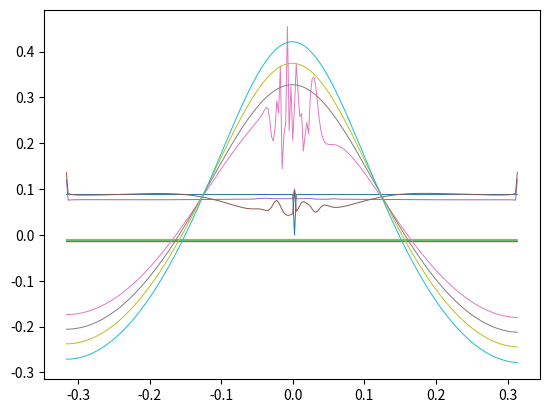

Recreate this plot in Python.
import numpy as np
from scipy import fft, optimize
import matplotlib.pyplot as plt


def func_guess(X, height, P):
    return height * np.cos(((2 * np.pi) / P) * X)


def bessel_symbol(Xi, s):
    return np.power((1 + np.power(Xi, 2)), -s / 2)


def FDP_const_sol(wavespeed, integration_const):
    return (wavespeed + np.sqrt(wavespeed ** 2 + 8 * integration_const)) / 4


def FDP_system(
    sol, height, P, s, symbol_values, integration_const,
):
    phi, wavespeed = sol[:-1], sol[-1]
    squared_phi_coeffs = fft.dct(np.power(phi, 2), type=1)
    scaled_phi_coeffs = np.multiply(squared_phi_coeffs, symbol_values)

    equation_error = (
        wavespeed * phi
        - (1 / 2) * np.power(phi, 2)
        - (3 / 2) * fft.idct(scaled_phi_coeffs, type=1)
        - integration_const
    )
    height_error = np.array(np.abs(height - phi[int(len(phi) / 2) + 1]))
    return np.concatenate((equation_error, height_error))


if __name__ == "__main__":
    s = 0.5
    P = 0.9 * ((2 * np.pi) / np.sqrt(3 ** (2 / s) - 1))
    N = 2 ** 8
    X = np.linspace(-P / 2, P / 2, N, endpoint=False)
    integration_const = 1

    implicit_bifurcation_point = lambda wavespeed: 3 * bessel_symbol(
        (2 * np.pi) / P, s
    ) - (wavespeed - FDP_const_sol(wavespeed, integration_const)) / FDP_const_sol(
        wavespeed, integration_const
    )
    bifurcation_point = optimize.fsolve(implicit_bifurcation_point, 1)

    symbol_values = bessel_symbol(
        np.array([(2 * np.pi * k) / P for k in range(0, len(X))]), s
    )
    H_relative = np.linspace(
        0,
        0.1 * (bifurcation_point - FDP_const_sol(bifurcation_point, integration_const)),
        10,
    )

    for i in range(0, len(H_relative)):
        initial_phi_guess = func_guess(X, H_relative[i], P) + FDP_const_sol(
            bifurcation_point, integration_const
        )
        initial_wavespeed_guess = np.array(bifurcation_point)

        F = lambda sol: FDP_system(
            sol, H_relative[i], P, s, symbol_values, integration_const
        )
        solution = optimize.fsolve(
            F, np.concatenate((initial_phi_guess, initial_wavespeed_guess))
        )
        print(solution[-1])
        plt.plot(X, solution[:-1], linewidth=0.7)
    plt.show()
